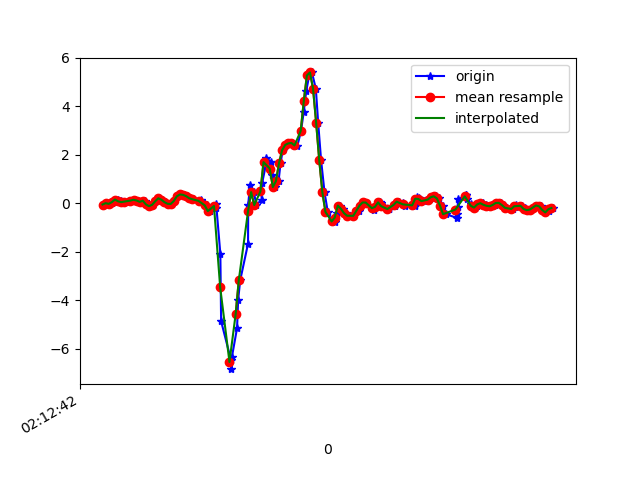

Values plotted in this chart, from the file beside it:
1617847962985, 543606602522231, -0.04817758, -0.12759301, -0.07687199
1617847963011, 543606621550791, 0.0068, 0.02024, -0.09886
1617847963026, 543606640579351, -0.02252, -0.1019, -0.1453
1617847963041, 543606659607895, 0.0239, 0.1314, -0.1856
1617847963058, 543606678661271, 0.07522, -0.1447, -0.1734
1617847963077, 543606697655927, 0.1559, 0.01535, -0.2186
1617847963097, 543606716681271, 0.08499, -0.2937, -0.1563
1617847963118, 543606735706615, 0.04956, -0.2253, -0.1929
1617847963136, 543606754756759, 0.07033, 0.03001, -0.2149
1617847963161, 543606773782103, 0.1168, -0.3072, -0.2149
1617847963173, 543606792807415, 0.1106, -0.1007, -0.3151
1617847963192, 543606811823607, 0.1473, 0.01291, -0.2223
1617847963211, 543606830873143, 0.1168, -0.1545, -0.1502
1617847963229, 543606849897911, 0.06056, 0.2585, -0.1514
1617847963252, 543606868922615, 0.1082, 0.1962, -0.03289
1617847963268, 543606887972151, -0.04329, 0.03612, -0.1209
1617847963287, 543606906982999, -0.1166, 0.4026, -0.2357
1617847963307, 543606926006999, -0.06162, 0.1864, -0.2491
1617847963326, 543606945055831, 0.08255, -0.05185, -0.3151
1617847963345, 543606964079831, 0.2072, 0.1424, -0.3432
1617847963365, 543606983103863, 0.1497, 0.1998, -0.3249
1617847963382, 543607002103063, 0.04834, 0.1497, -0.2931
1617847963401, 543607021150807, -0.01886, 0.1424, -0.2675
1617847963424, 543607040173783, -0.02619, 0.1644, -0.2516
1617847963443, 543607059196695, 0.09476, 0.2279, -0.2675
1617847963462, 543607078244375, 0.2902, 0.3049, -0.3188
1617847963488, 543607097267287, 0.366, 0.3574, -0.4067
1617847963506, 543607116281687, 0.3501, 0.3965, -0.5094
1617847963523, 543607135329111, 0.2964, 0.4491, -0.612
1617847963541, 543607154351703, 0.2096, 0.4613, -0.6902
1617847963567, 543607173374295, 0.1681, 0.4332, -0.7354
1617847963613, 543607192396887, 0.1229, 0.4161, -0.7635
1617847963617, 543607211442007, 0.08988, 0.3953, -0.7696
1617847963619, 543607230464471, 0.09476, 0.3342, -0.7268
1617847963652, 543607249486999, -0.08361, 0.2206, -0.6401
1617847963673, 543607268534359, -0.3133, -0.04574, -0.4581
1617847963676, 543607287672708, -0.3255, -0.3536, -0.1807
1617847963713, 543607306695236, -0.03352, -0.7776, 0.1821
1617847963716, 543607325708548, -0.1899, -1.545, 0.9237
1617847963741, 543607344730180, -2.076, -3.063, 1.739
1617847963746, 543607363751684, -4.863, -5.139, 1.841
1617847963810, 543607382773252, -6.47, -6.687, 1.569
1617847963813, 543607401819588, -6.843, -7.633, 1.001
1617847963816, 543607420842308, -6.332, -8.306, 0.1003
1617847963849, 543607439863876, -5.145, -8.6, -0.7195
1617847963856, 543607458910276, -3.993, -8.462, -1.499
1617847963869, 543607477931908, -3.184, -8.048, -2.231
1617847963920, 543607496953476, -1.661, -7.243, -2.509
1617847963921, 543607515994052, -0.04818, -6.234, -2.288
1617847963933, 543607535015492, 0.7496, -5.198, -1.763
1617847963958, 543607554061764, 0.4625, -3.818, -1.356
1617847963973, 543607573083204, -0.07261, -2.052, -1.093
1617847964007, 543607592104644, 0.1485, -0.5369, -0.7281
1617847964011, 543607611150916, 0.8388, 0.4381, -0.4764
1617847964034, 543607630171076, 1.547, 1.038, -0.3481
1617847964038, 543607649217220, 1.854, 1.573, -0.254
1617847964070, 543607668238788, 1.722, 1.915, -0.2223
1617847964073, 543607687260228, 1.152, 2.023, -0.1661
1617847964091, 543607706306372, 0.6714, 2.157, -0.01334
1617847964117, 543607725317188, 0.9145, 2.605, 0.1589
1617847964130, 543607744363204, 1.654, 3.236, 0.2469
... 93 more rows
